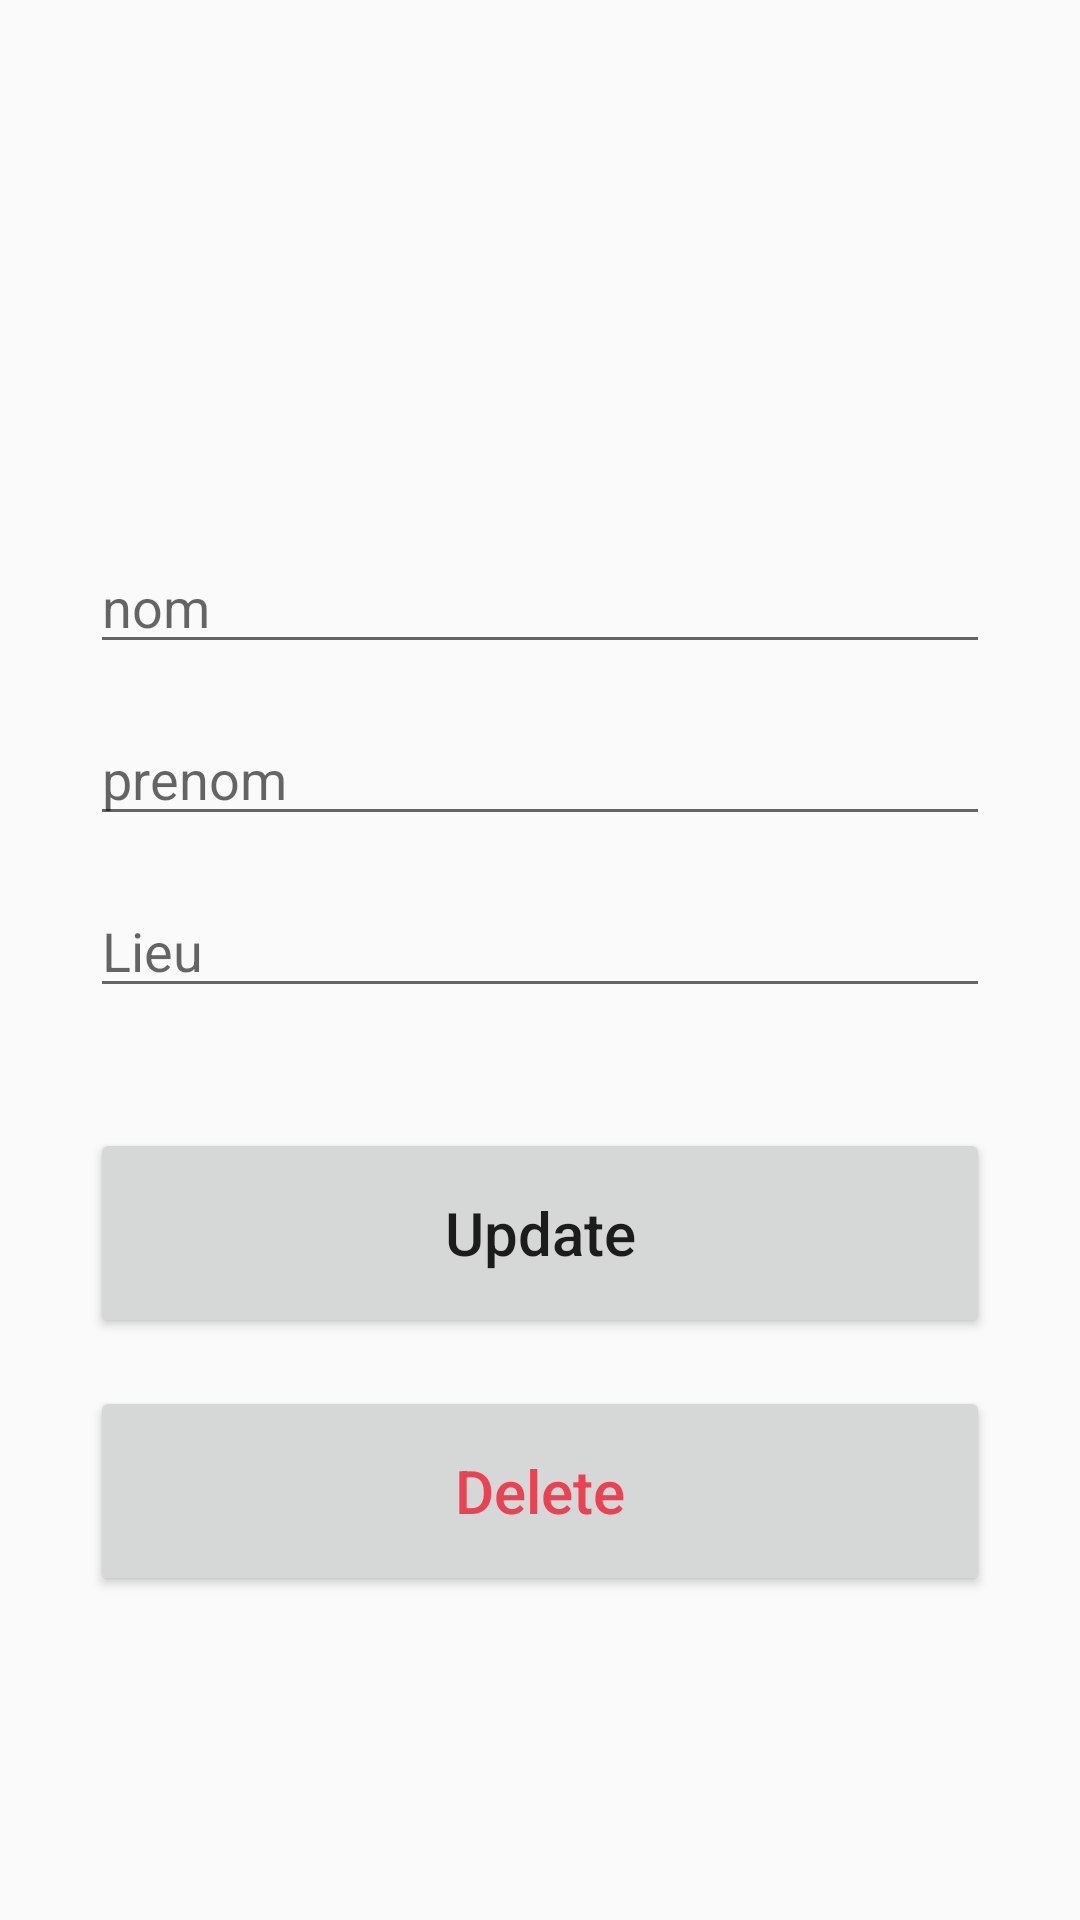

Layout XML and referenced resources for this Android screen:
<!-- AndroidManifest.xml: application theme AppTheme -->
<!-- res/layout/activity_update.xml -->
<?xml version="1.0" encoding="utf-8"?>
<androidx.constraintlayout.widget.ConstraintLayout xmlns:android="http://schemas.android.com/apk/res/android"
    xmlns:app="http://schemas.android.com/apk/res-auto"
    xmlns:tools="http://schemas.android.com/tools"
    android:layout_width="match_parent"
    android:layout_height="match_parent"
    tools:context=".AddActivity"
    android:padding="30dp">

    <EditText
        android:id="@+id/nomStaff_input2"
        android:layout_width="match_parent"
        android:layout_height="wrap_content"
        android:layout_marginTop="150dp"
        android:ems="10"
        android:hint="nom"
        android:inputType="textPersonName|textCapWords"
        app:layout_constraintEnd_toEndOf="parent"
        app:layout_constraintStart_toStartOf="parent"
        app:layout_constraintTop_toTopOf="parent" />

    <EditText
        android:id="@+id/prenomStaff_input2"
        android:layout_width="match_parent"
        android:layout_height="wrap_content"
        android:layout_marginTop="16dp"
        android:ems="10"
        android:hint="prenom"
        android:inputType="textPersonName|textCapWords"
        app:layout_constraintEnd_toEndOf="parent"
        app:layout_constraintStart_toStartOf="parent"
        app:layout_constraintTop_toBottomOf="@+id/nomStaff_input2" />

    <EditText
        android:id="@+id/lieuAffecStaff_input2"
        android:layout_width="match_parent"
        android:layout_height="wrap_content"
        android:layout_marginTop="16dp"
        android:ems="10"
        android:hint="Lieu"
        android:inputType="textCapWords|textPersonName"
        app:layout_constraintEnd_toEndOf="parent"
        app:layout_constraintStart_toStartOf="parent"
        app:layout_constraintTop_toBottomOf="@+id/prenomStaff_input2" />

    <Button
        android:id="@+id/btnMdf"
        android:layout_width="match_parent"
        android:layout_height="70dp"
        android:layout_marginTop="40dp"
        android:text="Update"
        android:textSize="20sp"
        android:textAllCaps="false"
        app:layout_constraintEnd_toEndOf="parent"
        app:layout_constraintStart_toStartOf="parent"
        app:layout_constraintTop_toBottomOf="@+id/lieuAffecStaff_input2" />

    <Button
        android:id="@+id/btnSupp"
        android:layout_width="match_parent"
        android:layout_height="70dp"
        android:layout_marginTop="16dp"
        android:text="Delete"
        android:textAllCaps="false"
        android:textColor="@color/red"
        android:textSize="20sp"
        app:layout_constraintEnd_toEndOf="parent"
        app:layout_constraintStart_toStartOf="parent"
        app:layout_constraintTop_toBottomOf="@+id/btnMdf" />

</androidx.constraintlayout.widget.ConstraintLayout>
<!-- resources referenced by this layout -->
<resources>
  <color name="red">#E94252</color>
  <style name="AppTheme" parent="Theme.AppCompat.Light.DarkActionBar">
          
          <item name="colorPrimary">@color/colorPrimary</item>
          <item name="colorPrimaryDark">#4E94FD</item>
          <item name="colorAccent">#162DA3</item>
      </style>
  <color name="colorPrimary">#4110F4</color>
</resources>
